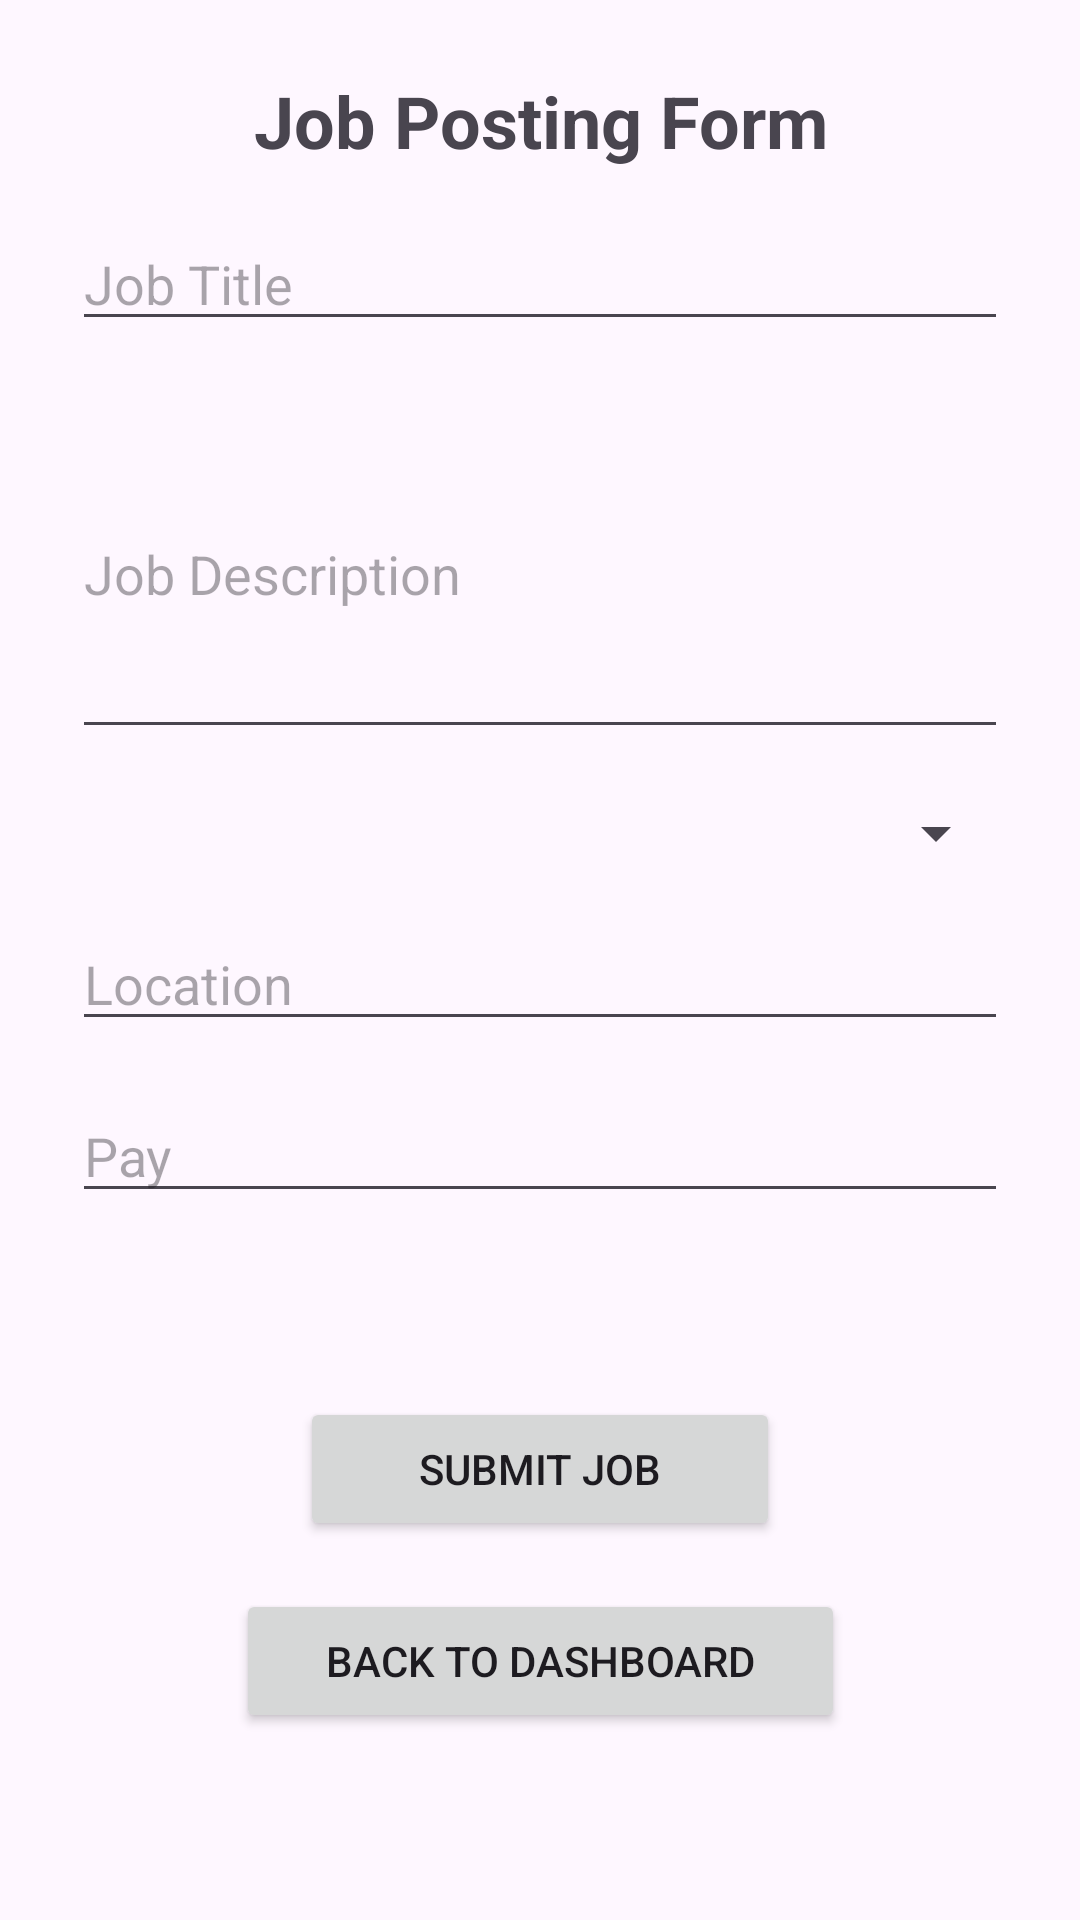

Produce the Android XML layout that renders to this screen, including the resource entries it uses.
<!-- AndroidManifest.xml: application theme Theme.Group14_ProjectIteration1_QuickCash -->
<!-- res/layout/activity_job_post.xml -->
<?xml version="1.0" encoding="utf-8"?>
<androidx.constraintlayout.widget.ConstraintLayout xmlns:android="http://schemas.android.com/apk/res/android"
    xmlns:app="http://schemas.android.com/apk/res-auto"
    xmlns:tools="http://schemas.android.com/tools"
    android:id="@+id/main"
    android:layout_width="match_parent"
    android:layout_height="match_parent"
    tools:context=".view.JobPostActivity">

    <TextView
        android:id="@+id/JobPostingFormTitle"
        android:layout_width="0dp"
        android:layout_height="wrap_content"
        android:text="Job Posting Form"
        android:textAlignment="center"
        android:textSize="24sp"
        android:textStyle="bold"
        app:layout_constraintTop_toTopOf="parent"
        app:layout_constraintStart_toStartOf="parent"
        app:layout_constraintEnd_toEndOf="parent"
        android:layout_marginTop="24dp"
        android:layout_marginStart="24dp"
        android:layout_marginEnd="24dp" />

    <EditText
        android:id="@+id/jobNameEditText"
        android:layout_width="0dp"
        android:layout_height="wrap_content"
        android:hint="Job Title"
        android:inputType="text"
        app:layout_constraintTop_toBottomOf="@id/JobPostingFormTitle"
        app:layout_constraintStart_toStartOf="parent"
        app:layout_constraintEnd_toEndOf="parent"
        android:layout_marginTop="16dp"
        android:layout_marginStart="24dp"
        android:layout_marginEnd="24dp" />


    <EditText
        android:id="@+id/jobDescriptionEditText"
        android:layout_width="0dp"
        android:layout_height="120dp"
        android:hint="Job Description"
        android:inputType="textMultiLine"
        app:layout_constraintTop_toBottomOf="@id/jobNameEditText"
        app:layout_constraintStart_toStartOf="parent"
        app:layout_constraintEnd_toEndOf="parent"
        android:layout_marginTop="16dp"
        android:layout_marginStart="24dp"
        android:layout_marginEnd="24dp" />


    <Spinner
        android:id="@+id/categorySpinner"
        android:layout_width="0dp"
        android:layout_height="wrap_content"
        app:layout_constraintTop_toBottomOf="@id/jobDescriptionEditText"
        app:layout_constraintStart_toStartOf="parent"
        app:layout_constraintEnd_toEndOf="parent"
        android:layout_marginTop="16dp"
        android:layout_marginStart="24dp"
        android:layout_marginEnd="24dp" />


    <EditText
        android:id="@+id/locationEditText"
        android:layout_width="0dp"
        android:layout_height="wrap_content"
        android:hint="Location"
        android:inputType="text"
        app:layout_constraintTop_toBottomOf="@id/categorySpinner"
        app:layout_constraintStart_toStartOf="parent"
        app:layout_constraintEnd_toEndOf="parent"
        android:layout_marginTop="16dp"
        android:layout_marginStart="24dp"
        android:layout_marginEnd="24dp" />

    <EditText
        android:id="@+id/jobPay"
        android:layout_width="0dp"
        android:layout_height="wrap_content"
        android:hint="Pay"
        android:inputType="numberDecimal"
        app:layout_constraintTop_toBottomOf="@id/locationEditText"
        app:layout_constraintStart_toStartOf="parent"
        app:layout_constraintEnd_toEndOf="parent"
        android:layout_marginTop="16dp"
        android:layout_marginStart="24dp"
        android:layout_marginEnd="24dp" />


    <Button
        android:id="@+id/submitJobButton"
        android:layout_width="0dp"
        android:layout_height="wrap_content"
        android:text="Submit Job"
        app:layout_constraintTop_toBottomOf="@id/locationEditText"
        app:layout_constraintStart_toStartOf="parent"
        app:layout_constraintEnd_toEndOf="parent"
        app:layout_constraintBottom_toBottomOf="parent"
        android:layout_marginTop="24dp"
        android:layout_marginBottom="32dp"
        android:layout_marginStart="100dp"
        android:layout_marginEnd="100dp" />

    <Button
        android:id="@+id/backButton"
        android:layout_width="203dp"
        android:layout_height="48dp"
        android:layout_marginTop="16dp"
        android:text="Back to Dashboard"
        app:layout_constraintEnd_toEndOf="parent"
        app:layout_constraintStart_toStartOf="parent"
        app:layout_constraintTop_toBottomOf="@+id/submitJobButton" />
</androidx.constraintlayout.widget.ConstraintLayout>
<!-- resources referenced by this layout -->
<resources>
  <style name="Theme.Group14_ProjectIteration1_QuickCash" parent="Base.Theme.Group14_ProjectIteration1_QuickCash" />
  <style name="Base.Theme.Group14_ProjectIteration1_QuickCash" parent="Theme.Material3.DayNight.NoActionBar">
          
          
      </style>
</resources>
